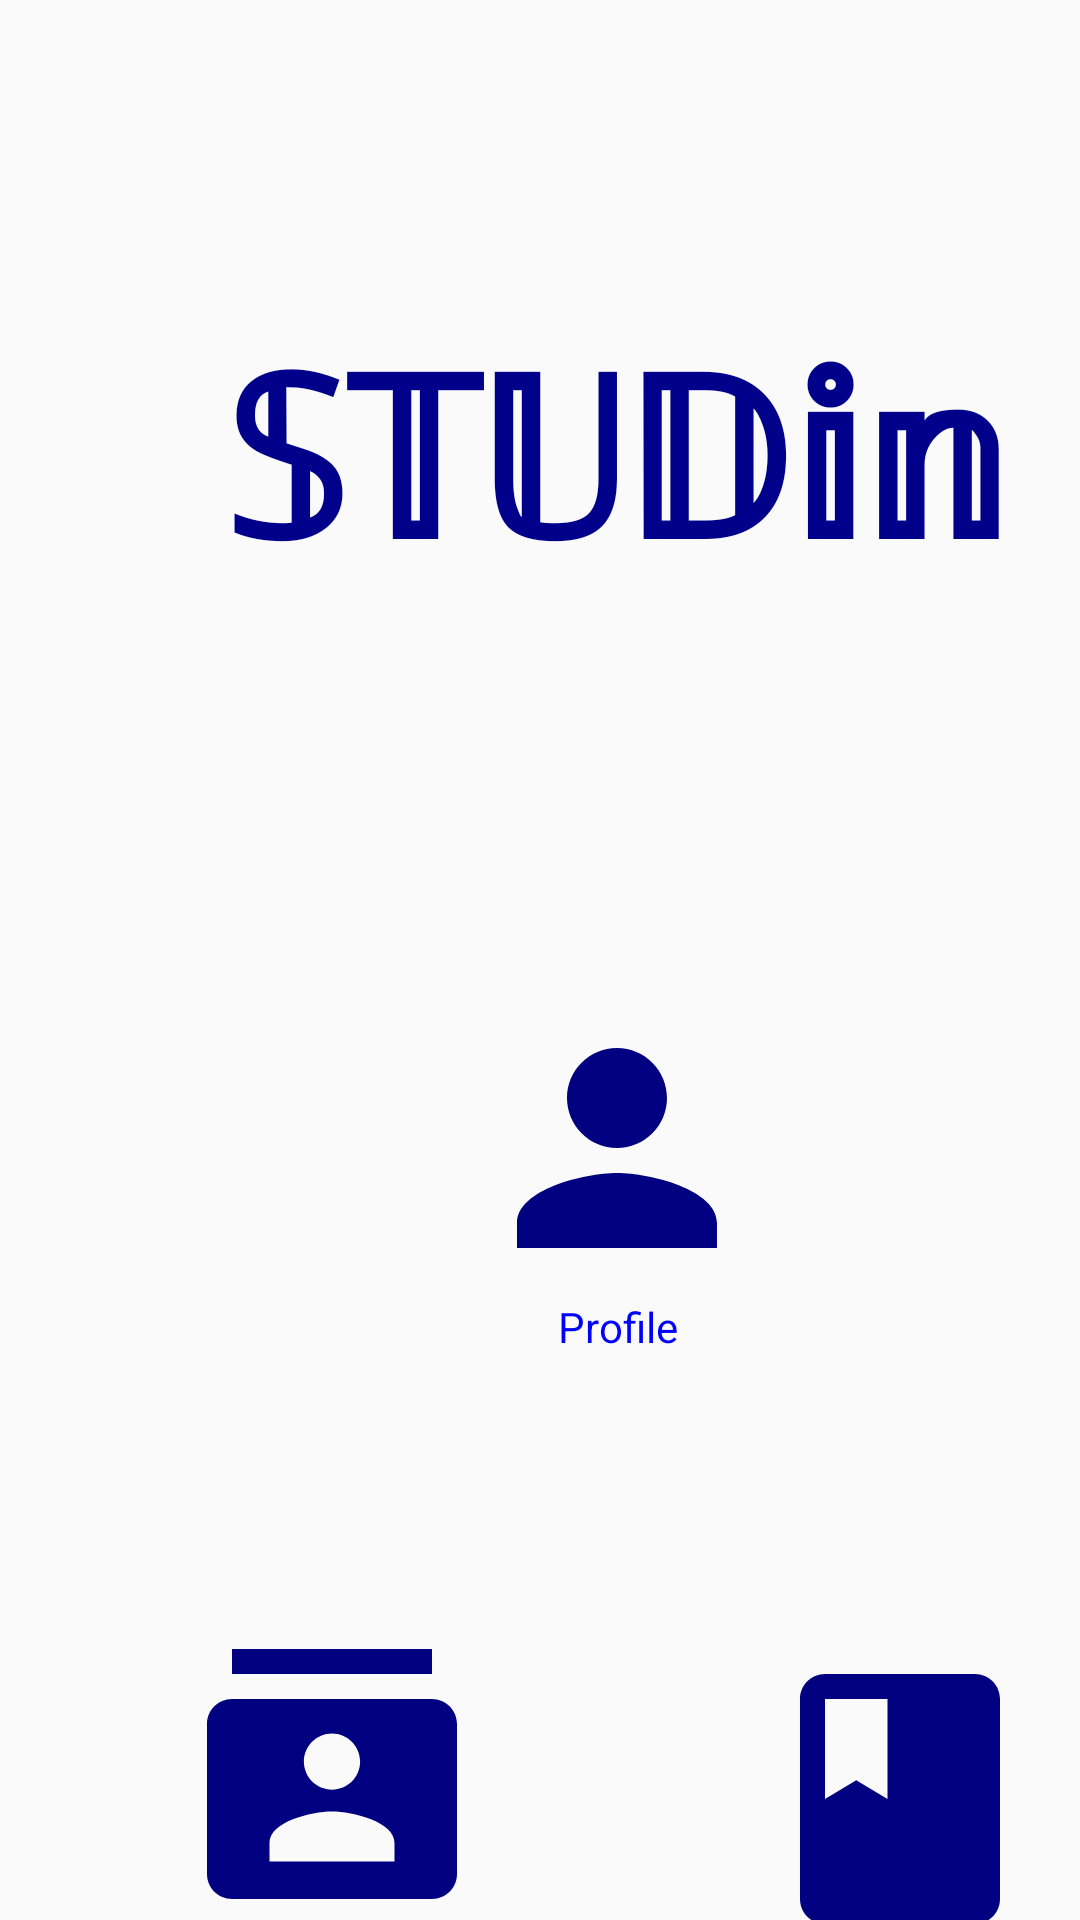

Here is an Android app screen rendered from its layout file. Give the layout XML and the strings, colors and styles it references.
<!-- AndroidManifest.xml: activity theme Theme.AppCompat.Light.NoActionBar -->
<!-- res/layout/activity_main.xml -->
<?xml version="1.0" encoding="utf-8"?>
<androidx.constraintlayout.widget.ConstraintLayout xmlns:android="http://schemas.android.com/apk/res/android"
    xmlns:app="http://schemas.android.com/apk/res-auto"
    xmlns:tools="http://schemas.android.com/tools"
    android:layout_width="match_parent"
    android:layout_height="match_parent"
    tools:context=".MainActivity">

    <TextView
        android:id="@+id/profile"
        android:layout_width="wrap_content"
        android:layout_height="wrap_content"
        android:drawableTop="@drawable/profile_img"
        android:gravity="center"
        android:text="Profile"
        android:textColor="#0000FF"
        app:layout_constraintBottom_toTopOf="@+id/guideline11"
        app:layout_constraintEnd_toStartOf="@+id/guideline6"
        app:layout_constraintStart_toStartOf="@+id/guideline5"
        app:layout_constraintTop_toTopOf="@+id/guideline10" />

    <TextView
        android:id="@+id/telephone"
        android:layout_width="wrap_content"
        android:layout_height="wrap_content"
        android:drawableTop="@drawable/contacts_img"
        android:gravity="center"
        android:text="Contacts"
        android:textColor="#0000FF"
        app:layout_constraintBottom_toTopOf="@+id/guideline7"
        app:layout_constraintEnd_toStartOf="@+id/guideline13"
        app:layout_constraintStart_toStartOf="@+id/guideline5"
        app:layout_constraintTop_toTopOf="@+id/guideline11" />

    <TextView
        android:id="@+id/coarse"
        android:layout_width="wrap_content"
        android:layout_height="wrap_content"
        android:drawableTop="@drawable/book_img"
        android:gravity="center"
        android:text="Course"
        android:textColor="#0000FF"
        app:layout_constraintBottom_toTopOf="@+id/guideline7"
        app:layout_constraintEnd_toStartOf="@+id/guideline6"
        app:layout_constraintStart_toStartOf="@+id/guideline13"
        app:layout_constraintTop_toTopOf="@+id/guideline11" />

    <androidx.constraintlayout.widget.Guideline
        android:id="@+id/guideline5"
        android:layout_width="wrap_content"
        android:layout_height="wrap_content"
        android:orientation="vertical"
        app:layout_constraintGuide_begin="16dp" />

    <androidx.constraintlayout.widget.Guideline
        android:id="@+id/guideline6"
        android:layout_width="wrap_content"
        android:layout_height="wrap_content"
        android:orientation="vertical"
        app:layout_constraintGuide_begin="395dp" />

    <androidx.constraintlayout.widget.Guideline
        android:id="@+id/guideline7"
        android:layout_width="wrap_content"
        android:layout_height="wrap_content"
        android:orientation="horizontal"
        app:layout_constraintGuide_begin="715dp" />

    <androidx.constraintlayout.widget.Guideline
        android:id="@+id/guideline9"
        android:layout_width="wrap_content"
        android:layout_height="wrap_content"
        android:orientation="horizontal"
        app:layout_constraintGuide_begin="20dp" />

    <androidx.constraintlayout.widget.Guideline
        android:id="@+id/guideline10"
        android:layout_width="wrap_content"
        android:layout_height="wrap_content"
        android:orientation="horizontal"
        app:layout_constraintGuide_begin="281dp" />

    <androidx.constraintlayout.widget.Guideline
        android:id="@+id/guideline11"
        android:layout_width="wrap_content"
        android:layout_height="wrap_content"
        android:orientation="horizontal"
        app:layout_constraintGuide_begin="503dp" />

    <androidx.constraintlayout.widget.Guideline
        android:id="@+id/guideline13"
        android:layout_width="wrap_content"
        android:layout_height="wrap_content"
        android:orientation="vertical"
        app:layout_constraintGuide_begin="205dp" />

    <TextView
        android:id="@+id/textView4"
        android:layout_width="wrap_content"
        android:layout_height="wrap_content"
        android:text="𝕊𝕋𝕌𝔻𝕚𝕟"
        android:textColor="#00008B"
        android:textSize="75sp"
        android:textStyle="bold"
        app:layout_constraintBottom_toTopOf="@+id/guideline10"
        app:layout_constraintEnd_toStartOf="@+id/guideline6"
        app:layout_constraintStart_toStartOf="@+id/guideline5"
        app:layout_constraintTop_toTopOf="@+id/guideline9" />


</androidx.constraintlayout.widget.ConstraintLayout>
<!-- resources referenced by this layout -->
<resources>
  <!-- drawable book_img (drawable) -->
  <vector xmlns:android="http://schemas.android.com/apk/res/android"
      android:width="100dp"
      android:height="100dp"
      android:viewportWidth="24"
      android:viewportHeight="24">
    <path
        android:fillColor="#000080"
        android:pathData="M18,2H6c-1.1,0 -2,0.9 -2,2v16c0,1.1 0.9,2 2,2h12c1.1,0 2,-0.9 2,-2V4c0,-1.1 -0.9,-2 -2,-2zM6,4h5v8l-2.5,-1.5L6,12V4z"/>
  </vector>
  <!-- drawable contacts_img (drawable) -->
  <vector xmlns:android="http://schemas.android.com/apk/res/android"
      android:width="100dp"
      android:height="100dp"
      android:viewportWidth="24"
      android:viewportHeight="24">
    <path
        android:fillColor="#000080"
        android:pathData="M20,0L4,0v2h16L20,0zM4,24h16v-2L4,22v2zM20,4L4,4c-1.1,0 -2,0.9 -2,2v12c0,1.1 0.9,2 2,2h16c1.1,0 2,-0.9 2,-2L22,6c0,-1.1 -0.9,-2 -2,-2zM12,6.75c1.24,0 2.25,1.01 2.25,2.25s-1.01,2.25 -2.25,2.25S9.75,10.24 9.75,9 10.76,6.75 12,6.75zM17,17L7,17v-1.5c0,-1.67 3.33,-2.5 5,-2.5s5,0.83 5,2.5L17,17z"/>
  </vector>
  <!-- drawable profile_img (drawable) -->
  <vector xmlns:android="http://schemas.android.com/apk/res/android"
      android:width="100dp"
      android:height="100dp"
      android:viewportWidth="24"
      android:viewportHeight="24">
    <path
        android:fillColor="#000080"
        android:pathData="M12,12c2.21,0 4,-1.79 4,-4s-1.79,-4 -4,-4 -4,1.79 -4,4 1.79,4 4,4zM12,14c-2.67,0 -8,1.34 -8,4v2h16v-2c0,-2.66 -5.33,-4 -8,-4z"/>
  </vector>
</resources>
